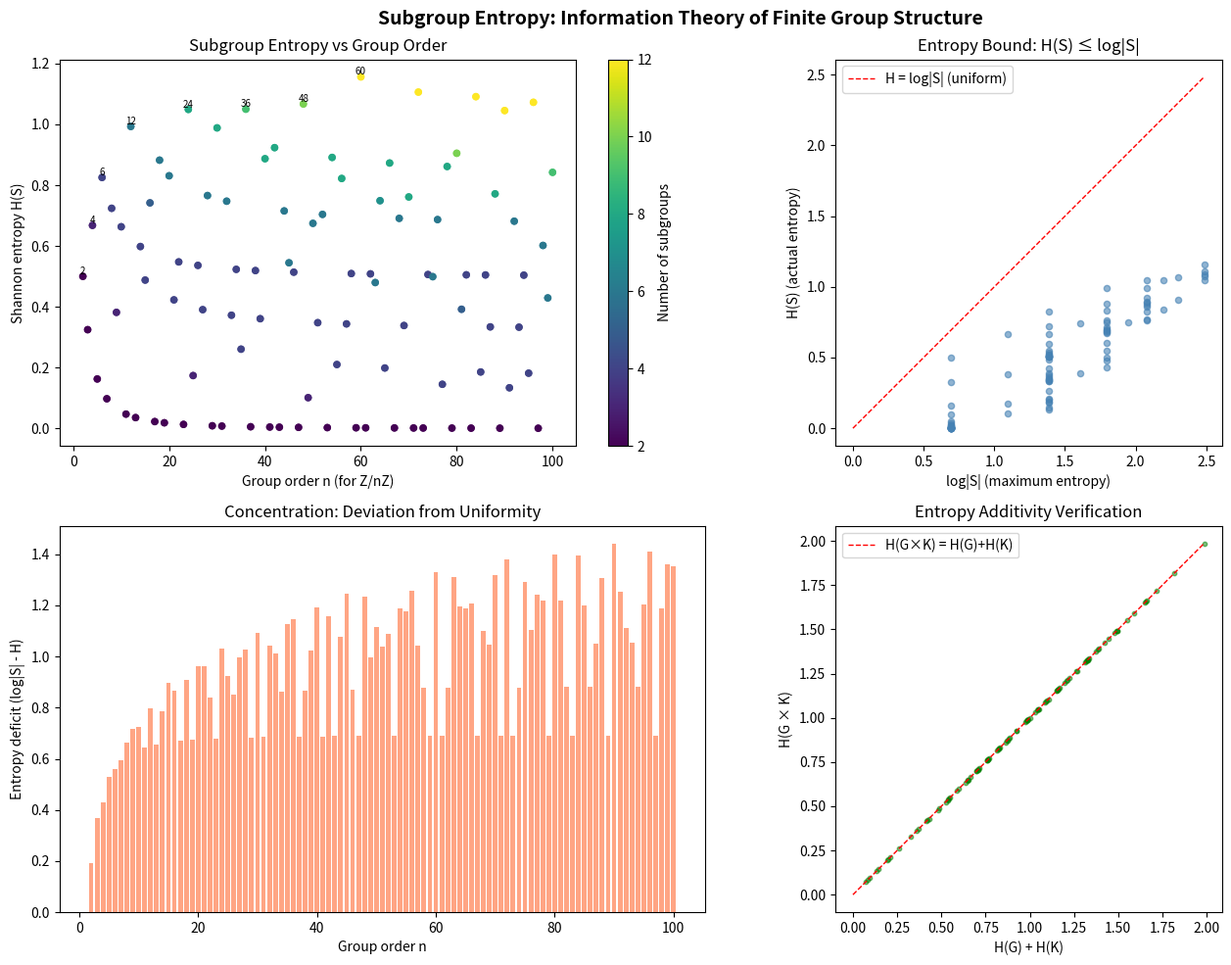

This figure's Python source:
"""
Visualization: Subgroup Entropy Landscape

Visualizes how Shannon entropy of subgroup families varies across
cyclic groups Z/nZ, showing the entropy bound H ≤ log|S| and the
concentration pattern of the index⁻² weight distribution.

This reveals that groups with many divisors (highly composite numbers)
have the richest subgroup structure as measured by information content.
"""

import math
import matplotlib.pyplot as plt
import numpy as np


def divisors(n):
    divs = []
    for i in range(1, int(n**0.5) + 1):
        if n % i == 0:
            divs.append(i)
            if i != n // i:
                divs.append(n // i)
    return sorted(divs)


def compute_entropy(indices):
    weights = [1.0 / (i ** 2) for i in indices]
    Z = sum(weights)
    probs = [w / Z for w in weights]
    return -sum(p * math.log(p) for p in probs if p > 0)


def compute_max_entropy(indices):
    return math.log(len(indices))


# Compute data
ns = list(range(2, 101))
entropies = []
max_entropies = []
n_divisors = []
deficits = []

for n in ns:
    idx = divisors(n)
    H = compute_entropy(idx)
    Hmax = compute_max_entropy(idx)
    entropies.append(H)
    max_entropies.append(Hmax)
    n_divisors.append(len(idx))
    deficits.append(Hmax - H)

fig, axes = plt.subplots(2, 2, figsize=(14, 10))
fig.suptitle("Subgroup Entropy: Information Theory of Finite Group Structure",
             fontsize=14, fontweight='bold')

# Plot 1: Entropy vs group order
ax1 = axes[0, 0]
ax1.scatter(ns, entropies, c=n_divisors, cmap='viridis', s=20, alpha=0.8)
ax1.set_xlabel('Group order n (for Z/nZ)')
ax1.set_ylabel('Shannon entropy H(S)')
ax1.set_title('Subgroup Entropy vs Group Order')
cbar = plt.colorbar(ax1.scatter(ns, entropies, c=n_divisors, cmap='viridis', s=20),
                     ax=ax1, label='Number of subgroups')

# Highlight highly composite numbers
hcn = [2, 4, 6, 12, 24, 36, 48, 60]
for n in hcn:
    if n <= 100:
        idx_n = ns.index(n)
        ax1.annotate(str(n), (n, entropies[idx_n]),
                    fontsize=7, ha='center', va='bottom')

# Plot 2: Entropy bound H ≤ log|S|
ax2 = axes[0, 1]
ax2.scatter(max_entropies, entropies, c='steelblue', s=20, alpha=0.6)
diag = np.linspace(0, max(max_entropies), 100)
ax2.plot(diag, diag, 'r--', linewidth=1, label='H = log|S| (uniform)')
ax2.set_xlabel('log|S| (maximum entropy)')
ax2.set_ylabel('H(S) (actual entropy)')
ax2.set_title('Entropy Bound: H(S) ≤ log|S|')
ax2.legend()
ax2.set_aspect('equal')

# Plot 3: Entropy deficit
ax3 = axes[1, 0]
ax3.bar(ns, deficits, color='coral', alpha=0.7, width=0.8)
ax3.set_xlabel('Group order n')
ax3.set_ylabel('Entropy deficit (log|S| - H)')
ax3.set_title('Concentration: Deviation from Uniformity')

# Plot 4: Product entropy additivity verification
ax4 = axes[1, 1]
ns_small = list(range(2, 16))
H_sums = []
H_prods = []
labels = []

for i, n1 in enumerate(ns_small):
    for n2 in ns_small[i:]:
        idx1 = divisors(n1)
        idx2 = divisors(n2)
        H1 = compute_entropy(idx1)
        H2 = compute_entropy(idx2)
        prod_idx = [a * b for a in idx1 for b in idx2]
        H_prod = compute_entropy(prod_idx)
        H_sums.append(H1 + H2)
        H_prods.append(H_prod)

ax4.scatter(H_sums, H_prods, c='green', s=10, alpha=0.5)
diag2 = np.linspace(0, max(H_sums), 100)
ax4.plot(diag2, diag2, 'r--', linewidth=1, label='H(G×K) = H(G)+H(K)')
ax4.set_xlabel('H(G) + H(K)')
ax4.set_ylabel('H(G × K)')
ax4.set_title('Entropy Additivity Verification')
ax4.legend()
ax4.set_aspect('equal')

plt.tight_layout()
plt.savefig('entropy_landscape.png', dpi=150, bbox_inches='tight')
plt.close()
print("Saved entropy_landscape.png")
